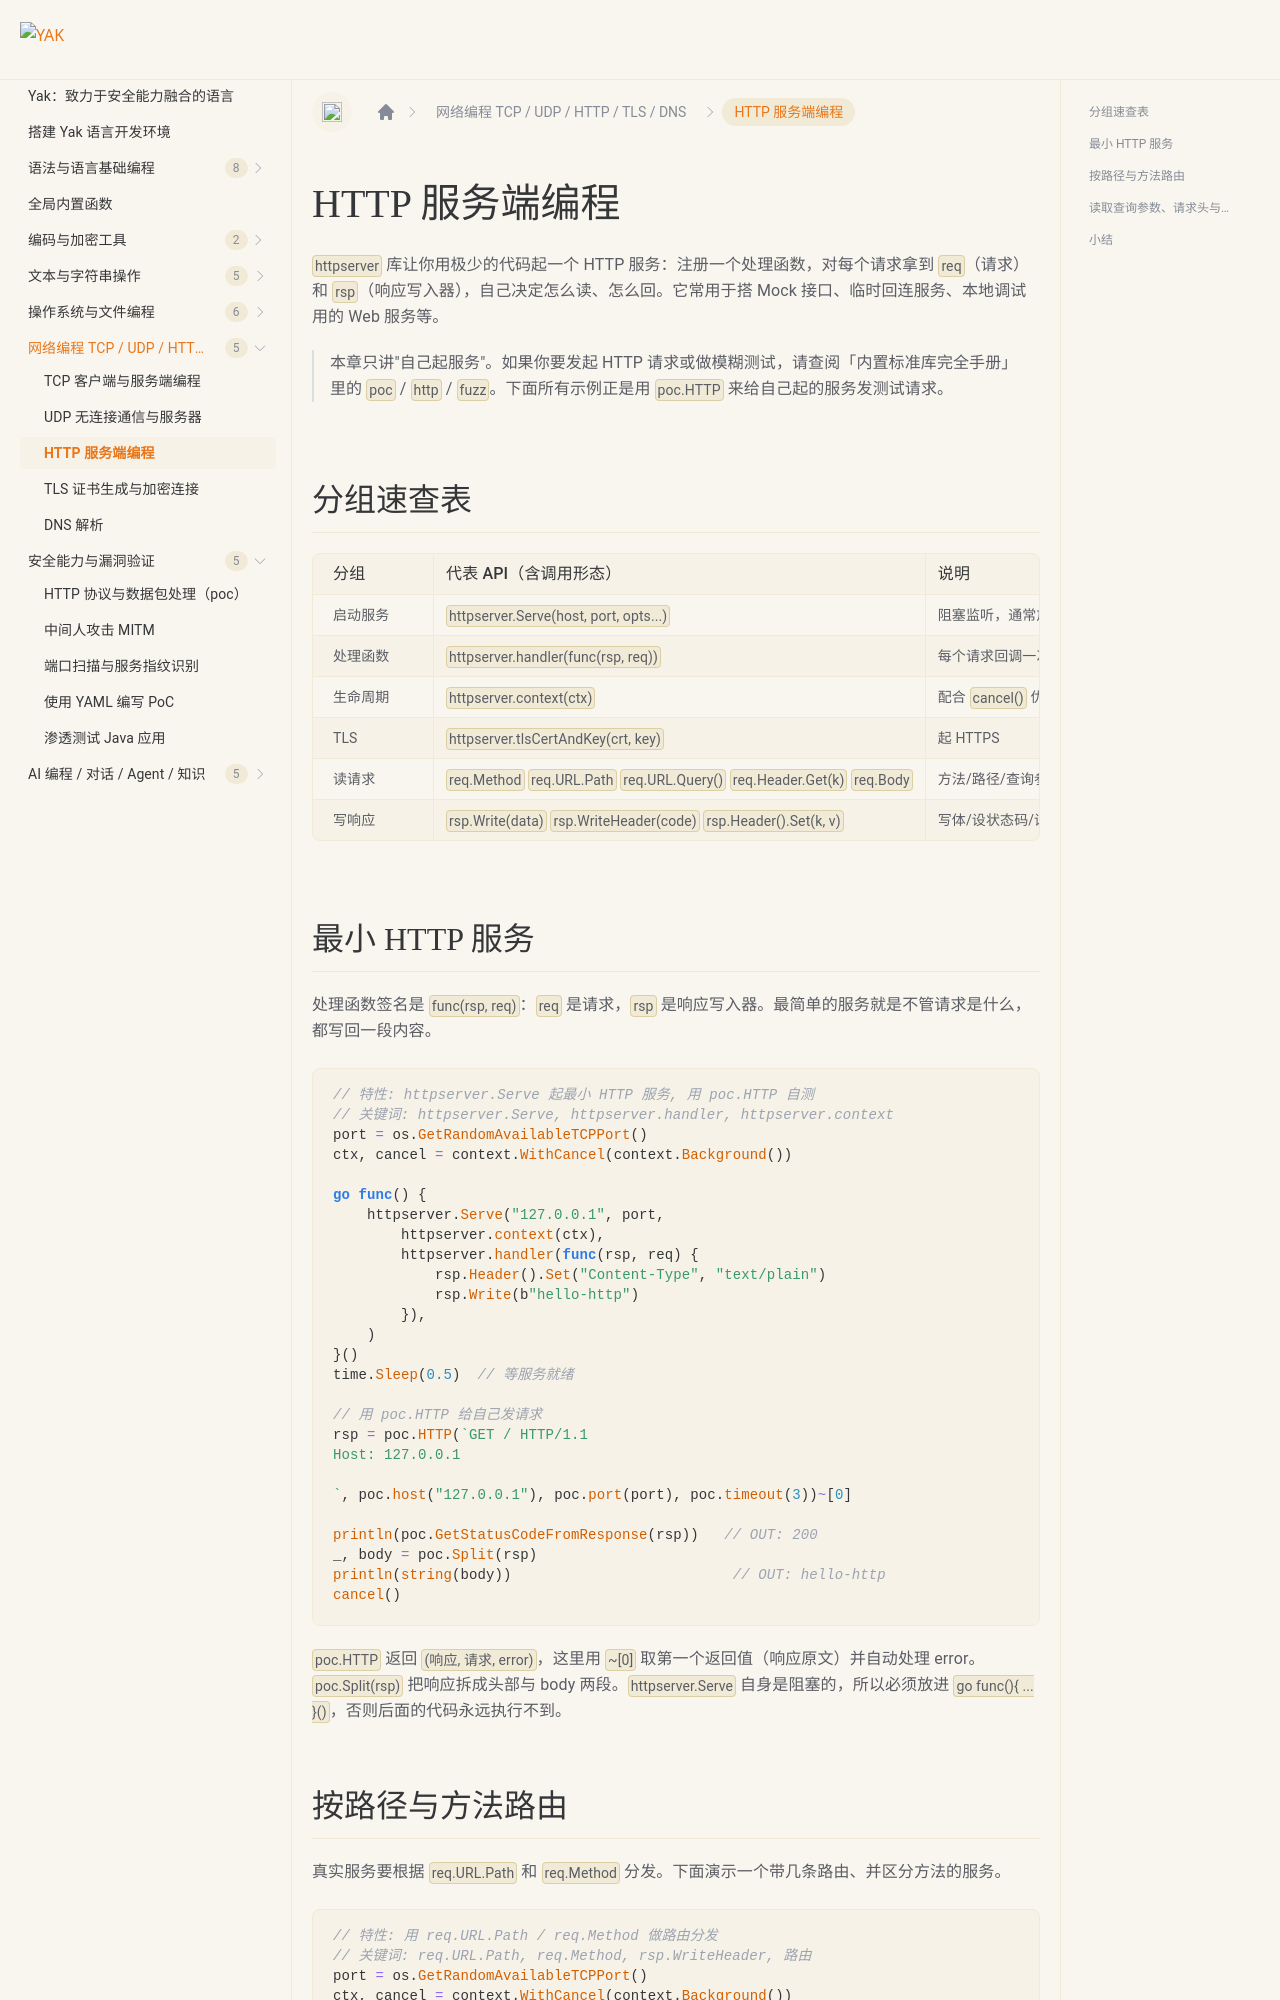

repository: yaklang/yaklang.github.io · page: docs/network/httpserver/index.html · generator: docusaurus

---
sidebar_position: 4
sidebar_label: "HTTP 服务端编程"
---

# HTTP 服务端编程

`httpserver` 库让你用极少的代码起一个 HTTP 服务：注册一个处理函数，对每个请求拿到 `req`（请求）和 `rsp`（响应写入器），自己决定怎么读、怎么回。它常用于搭 Mock 接口、临时回连服务、本地调试用的 Web 服务等。

> 本章只讲"自己起服务"。如果你要发起 HTTP 请求或做模糊测试，请查阅「内置标准库完全手册」里的 `poc` / `http` / `fuzz`。下面所有示例正是用 `poc.HTTP` 来给自己起的服务发测试请求。

## 分组速查表

| 分组 | 代表 API（含调用形态） | 说明 |
| --- | --- | --- |
| 启动服务 | `httpserver.Serve(host, port, opts...)` | 阻塞监听，通常放进 `go func(){}()` |
| 处理函数 | `httpserver.handler(func(rsp, req))` | 每个请求回调一次 |
| 生命周期 | `httpserver.context(ctx)` | 配合 `cancel()` 优雅停止 |
| TLS | `httpserver.tlsCertAndKey(crt, key)` | 起 HTTPS |
| 读请求 | `req.Method` `req.URL.Path` `req.URL.Query()` `req.Header.Get(k)` `req.Body` | 方法/路径/查询参数/请求头/请求体 |
| 写响应 | `rsp.Write(data)` `rsp.WriteHeader(code)` `rsp.Header().Set(k, v)` | 写体/设状态码/设响应头 |

## 最小 HTTP 服务

处理函数签名是 `func(rsp, req)`：`req` 是请求，`rsp` 是响应写入器。最简单的服务就是不管请求是什么，都写回一段内容。

``````````````yak
// 特性: httpserver.Serve 起最小 HTTP 服务, 用 poc.HTTP 自测
// 关键词: httpserver.Serve, httpserver.handler, httpserver.context
port = os.GetRandomAvailableTCPPort()
ctx, cancel = context.WithCancel(context.Background())

go func() {
    httpserver.Serve("127.0.0.1", port,
        httpserver.context(ctx),
        httpserver.handler(func(rsp, req) {
            rsp.Header().Set("Content-Type", "text/plain")
            rsp.Write(b"hello-http")
        }),
    )
}()
time.Sleep(0.5)  // 等服务就绪

// 用 poc.HTTP 给自己发请求
rsp = poc.HTTP(`GET / HTTP/1.1
Host: 127.0.0.1

`, poc.host("127.0.0.1"), poc.port(port), poc.timeout(3))~[0]

println(poc.GetStatusCodeFromResponse(rsp))   // OUT: 200
_, body = poc.Split(rsp)
println(string(body))                          // OUT: hello-http
cancel()
``````````````

`poc.HTTP` 返回 `(响应, 请求, error)`，这里用 `~[0]` 取第一个返回值（响应原文）并自动处理 error。`poc.Split(rsp)` 把响应拆成头部与 body 两段。`httpserver.Serve` 自身是阻塞的，所以必须放进 `go func(){ ... }()`，否则后面的代码永远执行不到。
